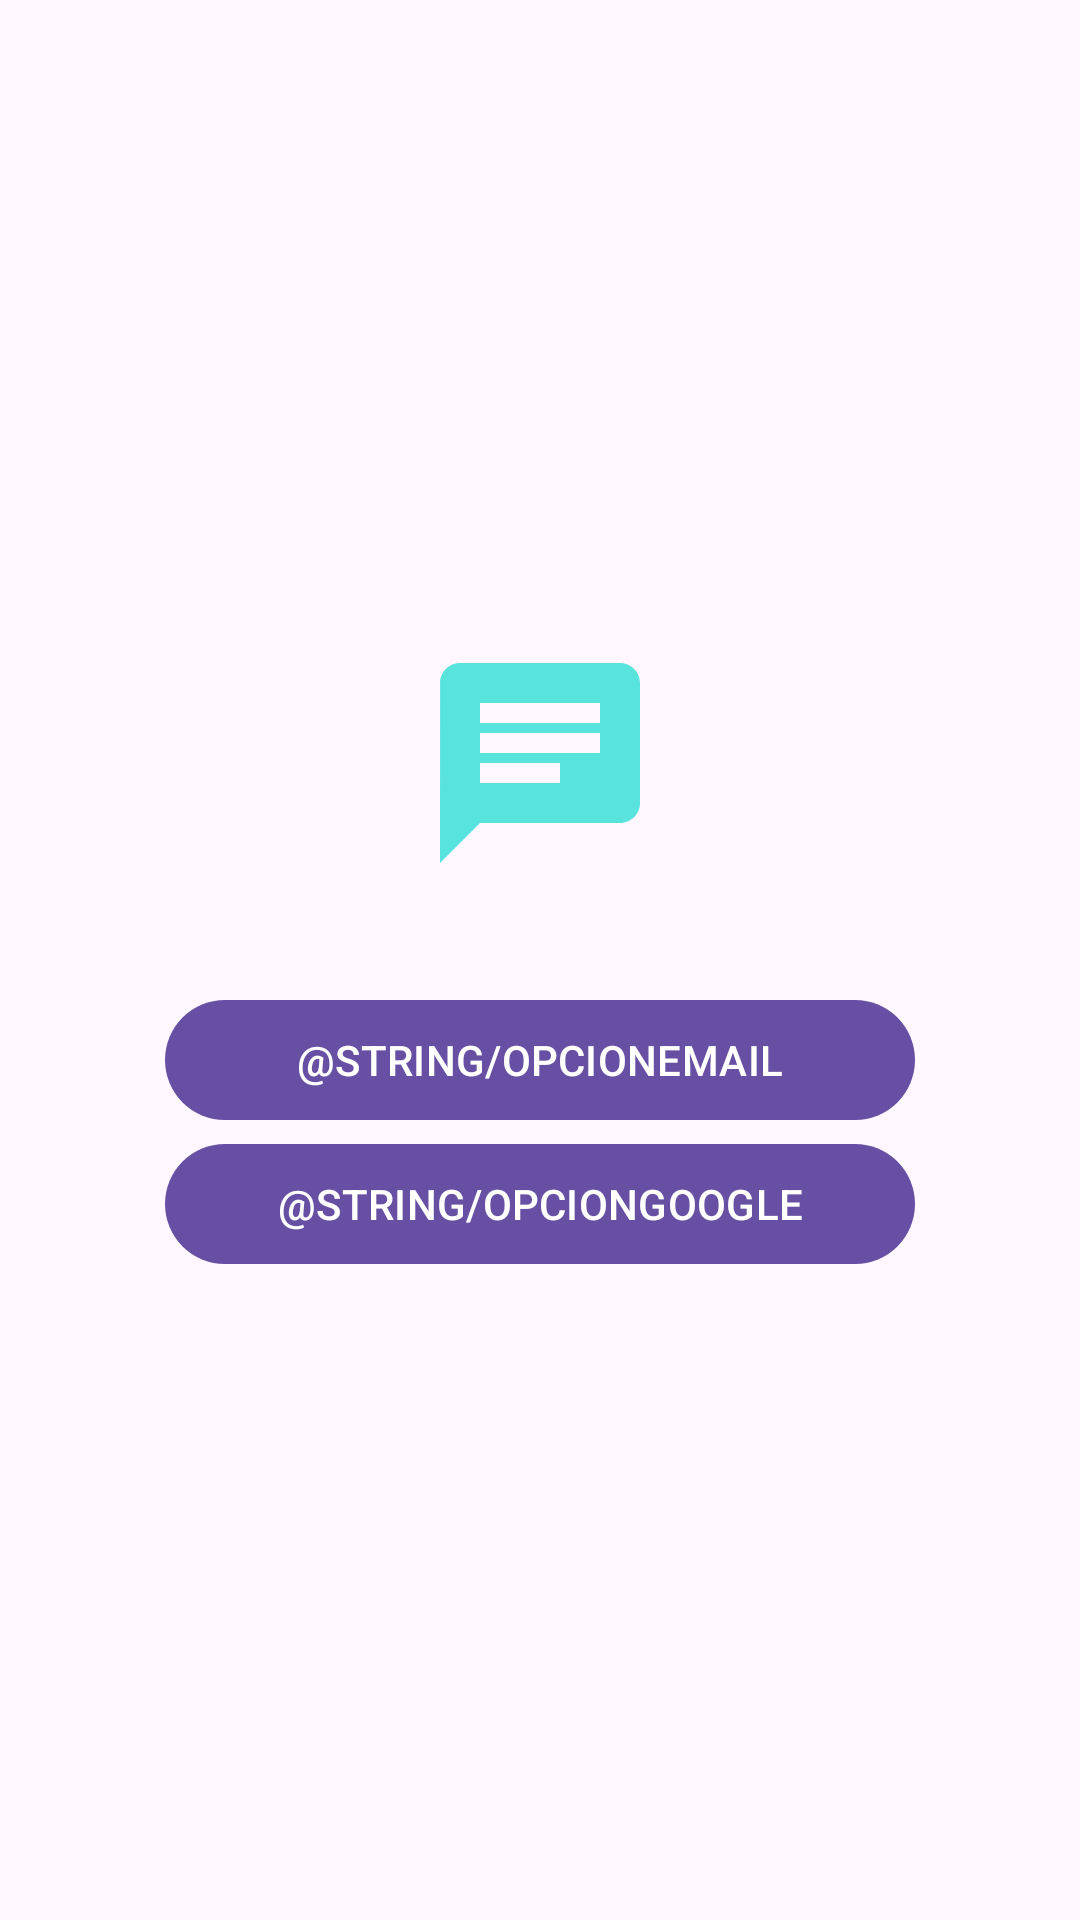

Write the Android layout XML for this screen, with the resource values it uses.
<!-- AndroidManifest.xml: application theme Theme.AppArquitChatV03 -->
<!-- res/layout/activity_opciones_login.xml -->
<?xml version="1.0" encoding="utf-8"?>
<androidx.appcompat.widget.LinearLayoutCompat
    xmlns:android="http://schemas.android.com/apk/res/android"
    xmlns:app="http://schemas.android.com/apk/res-auto"
    xmlns:tools="http://schemas.android.com/tools"
    android:layout_width="match_parent"
    android:layout_height="match_parent"
    android:orientation="vertical"
    android:gravity="center"
    tools:context=".OpcionesLoginActivity">

    <ImageView
        android:layout_width="80dp"
        android:layout_height="80dp"
        android:src="@drawable/ic_chats" />

    <com.google.android.material.button.MaterialButton
        android:id="@+id/opcionEmail"
        android:text="@string/opcionEmail"
        android:layout_marginTop="35dp"
        android:textAllCaps="true"
        android:layout_width="250dp"
        android:layout_height="wrap_content" />

    <com.google.android.material.button.MaterialButton
        android:id="@+id/opcionGoogle"
        android:text="@string/opcionGoogle"
        android:textAllCaps="true"
        android:layout_width="250dp"
        android:layout_height="wrap_content" />

</androidx.appcompat.widget.LinearLayoutCompat>
<!-- resources referenced by this layout -->
<resources>
  <!-- drawable ic_chats (drawable) -->
  <vector android:autoMirrored="true" android:height="24dp"
      android:tint="#58E3DD" android:viewportHeight="24"
      android:viewportWidth="24" android:width="24dp" xmlns:android="http://schemas.android.com/apk/res/android">
      <path android:fillColor="@android:color/white" android:pathData="M20,2L4,2c-1.1,0 -1.99,0.9 -1.99,2L2,22l4,-4h14c1.1,0 2,-0.9 2,-2L22,4c0,-1.1 -0.9,-2 -2,-2zM6,9h12v2L6,11L6,9zM14,14L6,14v-2h8v2zM18,8L6,8L6,6h12v2z"/>
  </vector>
  <style name="Theme.AppArquitChatV03" parent="Base.Theme.AppArquitChatV03" />
  <style name="Base.Theme.AppArquitChatV03" parent="Theme.Material3.DayNight.NoActionBar">
          
          
      </style>
</resources>
